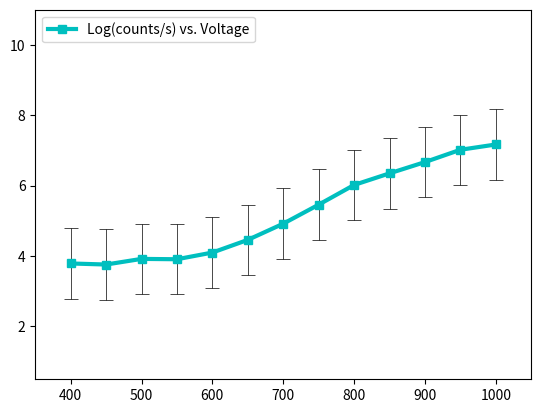

Write Python code to recreate this figure.
#We can see that the plot is linear, i.e. logarithmically increases, along the three data points between 600V and 800V. This is the "plateau" region. 

import matplotlib.pyplot as plt

line,caps,bars=plt.errorbar(
	[400,450,500,550,600,650,700,750,800,850,900,950,1000], #x data points
	[3.79,3.76,3.92,3.91,4.10,4.46,4.92,5.46,6.02,6.35,6.67,7.02,7.17], #y data points
	yerr=1,
	fmt="cs-",
	linewidth=3,
	elinewidth=0.5,
	ecolor='k',
	capsize=5,
	capthick=0.5,
	)

plt.setp(line,label="Log(counts/s) vs. Voltage")
plt.legend(numpoints=1,
	   loc=('upper left'))
plt.xlim((350,1050))
plt.ylim((0.50,11.0))

plt.show()
